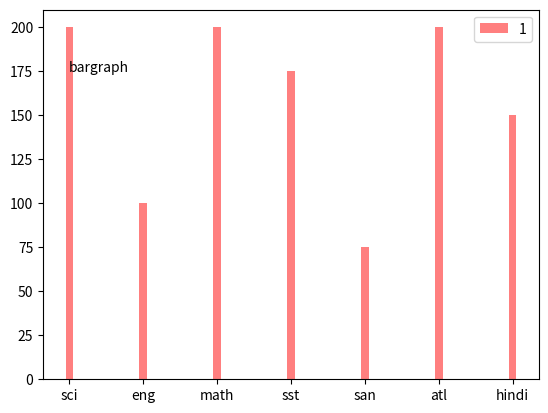

This figure's Python source:
import matplotlib.pyplot as plt

x = ["sci", "eng", "math", "sst", "san", "atl", "hindi"]
y = [200, 100, 200, 175, 75, 200, 150]

plt.bar(x,y, color="red", width=0.1, alpha=0.5, label=1)
plt.legend()
plt.annotate("bargraph", ["sci", 200], ["sci", 175])

plt.show()